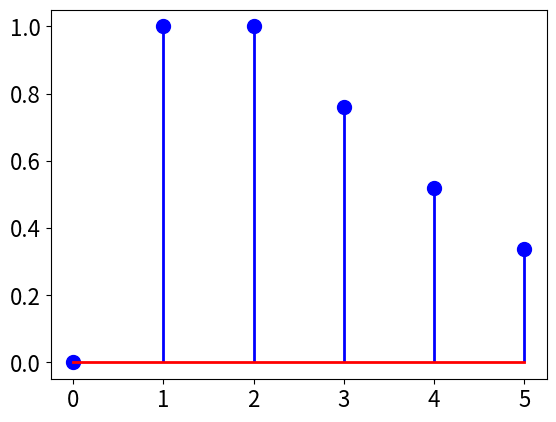

Python code for this plot:
import numpy as np
import matplotlib.pyplot as plt


class state_space:
    """
    State space network
    """
    def __init__(self, iw11, lw11, b1, lw21, b2, a_0=[]):
        """
        Initialize network with input and layer weights and biases.

        Args:
            iw11: Input weights (list or array)
            lw11: Feedback layer weights (list or array)
            b1:   First layer bias (list or array)
            lw21: Feedforward layer weights (list or array)
            b1:   Second layer bias (list or array)
            a_0:  Initial state (list or array)
        """
        self.iw11 = np.expand_dims(iw11,axis=1)
        self.lw11 = np.array(lw11)
        self.lw21 = np.array(lw21)
        self.b1 = np.array(b1)
        self.b2 = np.array(b2)


        # Initialize state
        if len(a_0) > 0:
            self.a_0 = np.array(a_0)
        else:
            if len(self.lw11) > 0:
                self.a_0 = np.zeros(self.lw11.shape[0])
            else:
                self.a_0 = np.zeros(0)

    def step(self, p):
        """
        Perform one step

        Args:
            p: Input sample

        Returns:
            a: Output sample
        """
        # Compute first layer output
        p = np.atleast_1d(p)
        a1 =  np.matmul(self.iw11, p) + np.matmul(self.lw11, self.a_0) + self.b1

        # Compute the second layer output
        a2 = np.matmul(self.lw21, a1) + self.b2

        # Update state
        if len(self.a_0) > 0:
            self.a_0 = a1

        return a2

    def process(self, input_sequence):
        """
        Process an entire sequence.

        Args:
            input_sequence: Input sequence (list or array)

        Returns:
            output_sequence: Network output
        """
        output = np.zeros(len(input_sequence)+1)
        # Compute the output at t=0 from the initial condition
        output[0] = np.matmul(self.lw21, self.a_0) + self.b2
        # Compute the remaining outputs. There will be one more output than input.
        for i in range(len(input_sequence)):
            output[i+1] = self.step(input_sequence[i])
        return output


def plot_response(a,t):
    # Args:
    #       a: sequence to be plotted
    #       t: time
    #
    # Make a step plot of the sequence
    markerline, stemlines, baseline = plt.stem(t, a,
        linefmt='b-',             # blue solid line for stems
        markerfmt='bo',           # blue circle markers
        basefmt='r-')             # red baseline

    # Customize stem line thickness
    plt.setp(stemlines, linewidth=2.0)    # make stems thicker
    plt.setp(baseline, linewidth=2.0)     # make baseline thicker

    # Customize marker size
    plt.setp(markerline, markersize=10)   # make markers bigger
    plt.tick_params(axis='both', labelsize=16)
    plt.show()


if __name__ == "__main__":
    lw11 = np.array([[1, -0.24],[1, 0]]).transpose()
    iw11 = np.array([1, 0])
    lw21 = np.array([1, 0]).transpose()
    b1 = np.zeros(2)
    b2 = 0
    a0 = [0, 0]
    p = [1, 0, 0, 0, 0]
    net = state_space(iw11, lw11, b1, lw21, b2, a0)
    a = net.process(p)

    t = np.arange(len(p)+1)
    # Plot the response
    plot_response(a,t)